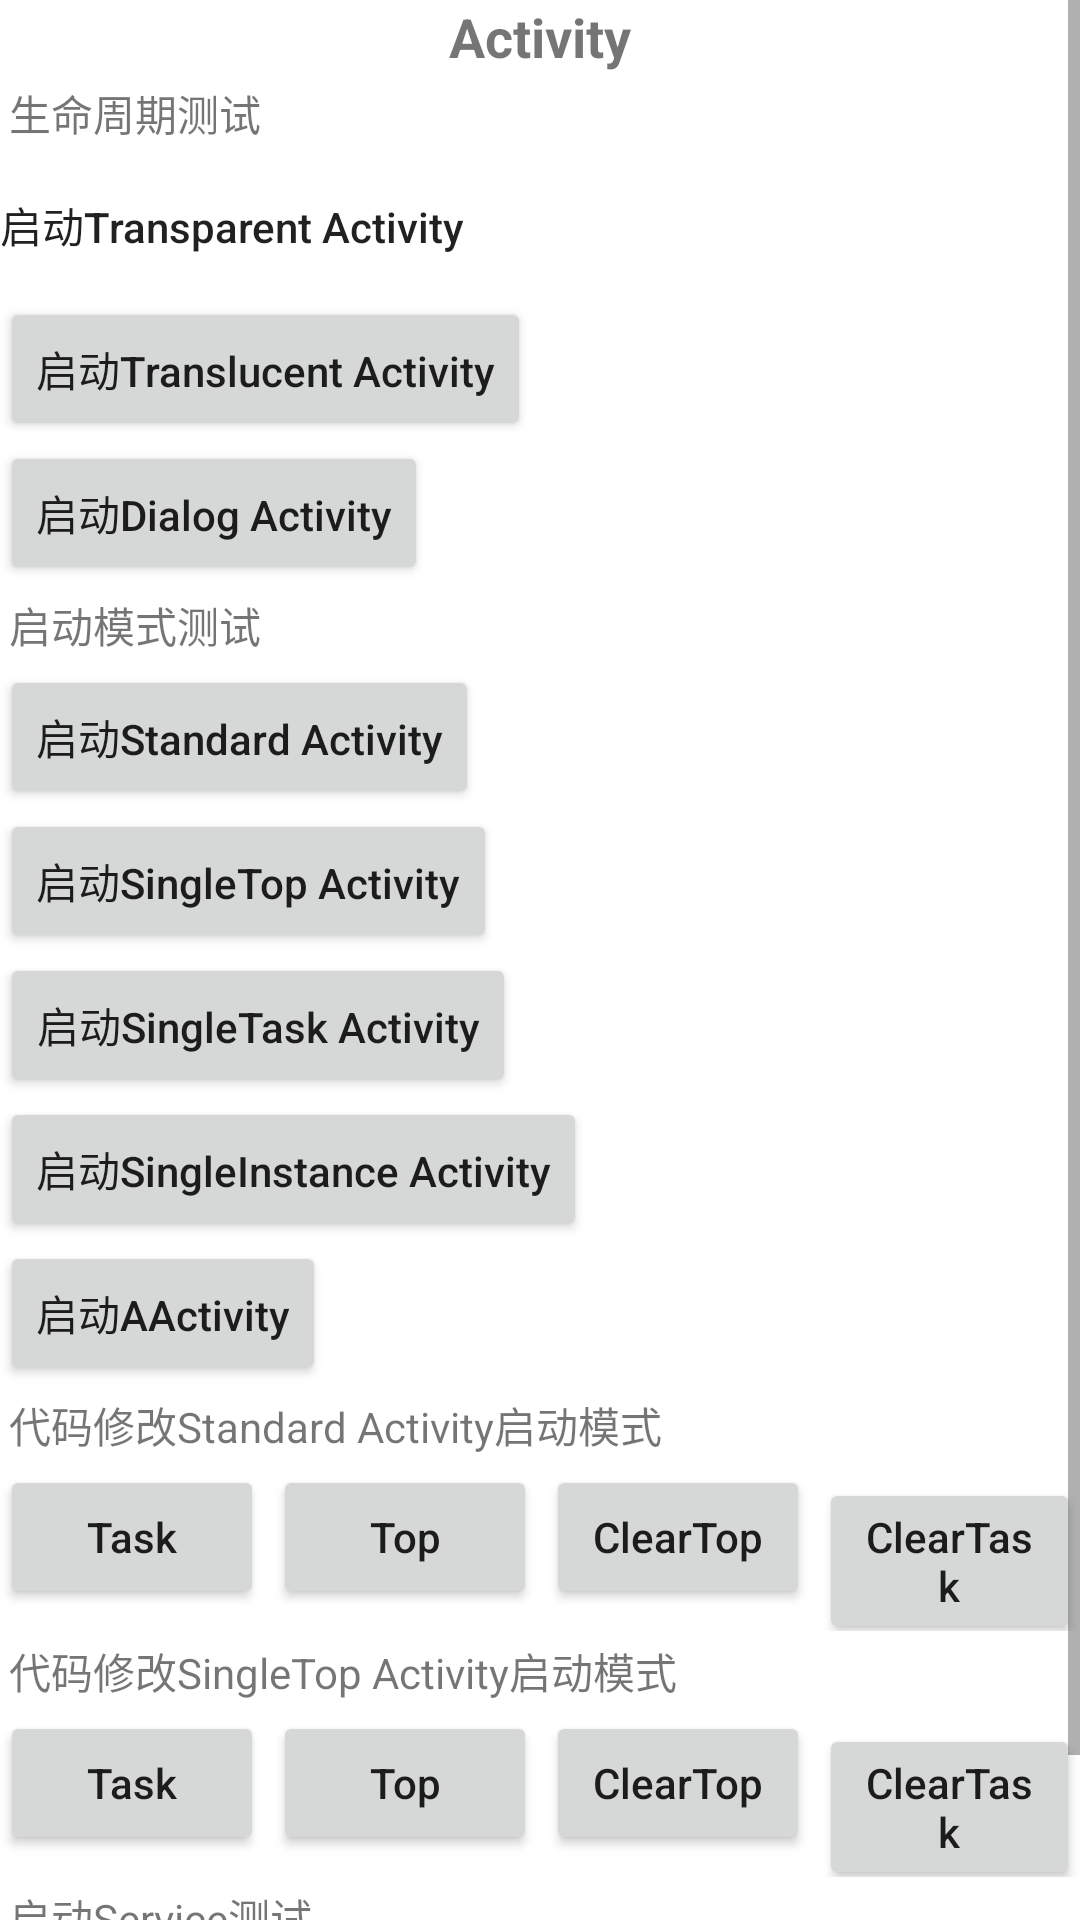

Android layout source for this screen:
<!-- AndroidManifest.xml: application theme Theme.ReLearnAndroid -->
<!-- res/layout/activity_a.xml -->
<?xml version="1.0" encoding="utf-8"?>
<ScrollView xmlns:android="http://schemas.android.com/apk/res/android"
    android:layout_width="match_parent"
    android:layout_height="match_parent">

    <LinearLayout
        android:layout_width="match_parent"
        android:layout_height="match_parent"
        android:orientation="vertical">

        <TextView
            android:id="@+id/tv_activity_name"
            android:layout_width="match_parent"
            android:layout_height="wrap_content"
            android:gravity="center"
            android:text="Activity"
            android:textSize="18sp"
            android:textStyle="bold" />

        <TextView
            android:layout_width="wrap_content"
            android:layout_height="wrap_content"
            android:layout_margin="3dp"
            android:text="生命周期测试" />

        <Button
            android:id="@+id/button"
            android:layout_width="wrap_content"
            android:layout_height="wrap_content"
            android:text="启动Transparent Activity"
            android:background="@drawable/drawable_test"
            android:textAllCaps="false" />

        <Button
            android:id="@+id/button2"
            android:layout_width="wrap_content"
            android:layout_height="wrap_content"
            android:text="启动Translucent Activity"
            android:textAllCaps="false" />

        <Button
            android:id="@+id/button3"
            android:layout_width="wrap_content"
            android:layout_height="wrap_content"
            android:text="启动Dialog Activity"
            android:textAllCaps="false" />

        <TextView
            android:layout_width="wrap_content"
            android:layout_height="wrap_content"
            android:layout_margin="3dp"
            android:text="启动模式测试" />

        <Button
            android:id="@+id/button4"
            android:layout_width="wrap_content"
            android:layout_height="wrap_content"
            android:text="启动Standard Activity"
            android:textAllCaps="false" />

        <Button
            android:id="@+id/button5"
            android:layout_width="wrap_content"
            android:layout_height="wrap_content"
            android:text="启动SingleTop Activity"
            android:textAllCaps="false" />

        <Button
            android:id="@+id/button6"
            android:layout_width="wrap_content"
            android:layout_height="wrap_content"
            android:text="启动SingleTask Activity"
            android:textAllCaps="false" />

        <Button
            android:id="@+id/button7"
            android:layout_width="wrap_content"
            android:layout_height="wrap_content"
            android:text="启动SingleInstance Activity"
            android:textAllCaps="false" />

        <Button
            android:id="@+id/button8"
            android:layout_width="wrap_content"
            android:layout_height="wrap_content"
            android:text="启动AActivity"
            android:textAllCaps="false" />

        <TextView
            android:layout_width="wrap_content"
            android:layout_height="wrap_content"
            android:layout_margin="3dp"
            android:text="代码修改Standard Activity启动模式" />

        <LinearLayout
            android:layout_width="match_parent"
            android:layout_height="wrap_content"
            android:orientation="horizontal">

            <Button
                android:id="@+id/button9"
                android:layout_width="wrap_content"
                android:layout_height="wrap_content"
                android:text="Task"
                android:textAllCaps="false" />

            <Button
                android:id="@+id/button10"
                android:layout_width="wrap_content"
                android:layout_height="wrap_content"
                android:layout_marginLeft="3dp"
                android:text="Top"
                android:textAllCaps="false" />

            <Button
                android:id="@+id/button11"
                android:layout_width="wrap_content"
                android:layout_height="wrap_content"
                android:layout_marginLeft="3dp"
                android:text="ClearTop"
                android:textAllCaps="false" />

            <Button
                android:id="@+id/button12"
                android:layout_width="wrap_content"
                android:layout_height="wrap_content"
                android:layout_marginLeft="3dp"
                android:text="ClearTask"
                android:textAllCaps="false" />
        </LinearLayout>

        <TextView
            android:layout_width="wrap_content"
            android:layout_height="wrap_content"
            android:layout_margin="3dp"
            android:text="代码修改SingleTop Activity启动模式" />

        <LinearLayout
            android:layout_width="match_parent"
            android:layout_height="wrap_content"
            android:orientation="horizontal">

            <Button
                android:id="@+id/button13"
                android:layout_width="wrap_content"
                android:layout_height="wrap_content"
                android:text="Task"
                android:textAllCaps="false" />

            <Button
                android:id="@+id/button14"
                android:layout_width="wrap_content"
                android:layout_height="wrap_content"
                android:layout_marginLeft="3dp"
                android:text="Top"
                android:textAllCaps="false" />

            <Button
                android:id="@+id/button15"
                android:layout_width="wrap_content"
                android:layout_height="wrap_content"
                android:layout_marginLeft="3dp"
                android:text="ClearTop"
                android:textAllCaps="false" />

            <Button
                android:id="@+id/button16"
                android:layout_width="wrap_content"
                android:layout_height="wrap_content"
                android:layout_marginLeft="3dp"
                android:text="ClearTask"
                android:textAllCaps="false" />
        </LinearLayout>

        <LinearLayout
            android:layout_width="match_parent"
            android:layout_height="wrap_content"
            android:orientation="horizontal">

        </LinearLayout>

        <TextView
            android:layout_width="wrap_content"
            android:layout_height="wrap_content"
            android:layout_margin="3dp"
            android:text="启动Service测试" />

        <LinearLayout
            android:layout_width="match_parent"
            android:layout_height="wrap_content"
            android:orientation="horizontal">

            <Button
                android:id="@+id/button33"
                android:layout_width="wrap_content"
                android:layout_height="wrap_content"
                android:text="启动服务"
                android:textAllCaps="false" />

            <Button
                android:id="@+id/button34"
                android:layout_width="wrap_content"
                android:layout_height="wrap_content"
                android:layout_marginLeft="3dp"
                android:text="停止服务"
                android:textAllCaps="false" />

            <Button
                android:id="@+id/button35"
                android:layout_width="wrap_content"
                android:layout_height="wrap_content"
                android:layout_marginLeft="3dp"
                android:text="绑定服务"
                android:textAllCaps="false" />

            <Button
                android:id="@+id/button36"
                android:layout_width="wrap_content"
                android:layout_height="wrap_content"
                android:layout_marginLeft="3dp"
                android:text="解绑服务"
                android:textAllCaps="false" />
        </LinearLayout>

    </LinearLayout>
</ScrollView>
<!-- resources referenced by this layout -->
<resources>
  <!-- drawable drawable_test (drawable) -->
  <?xml version="1.0" encoding="utf-8"?>
  <cn.roy.relearn.android.custom.ShadowDrawable xmlns:android="http://schemas.android.com/apk/res/android"
      xmlns:app="http://schemas.android.com/apk/res-auto"
      android:shape="rectangle">
  
      <corners
          android:bottomLeftRadius="5dp"
          android:bottomRightRadius="5dp"
          android:topLeftRadius="5dp"
          android:topRightRadius="5dp" />
  
      <padding
          android:bottom="5dp"
          android:left="5dp"
          android:right="5dp"
          android:top="5dp" />
  
      <solid android:color="#efefef" />
  
  
  
  
  
  </cn.roy.relearn.android.custom.ShadowDrawable>
  <style name="Theme.ReLearnAndroid" parent="Theme.MaterialComponents.DayNight.DarkActionBar">
          
          <item name="colorPrimary">@color/purple_500</item>
          <item name="colorPrimaryVariant">@color/purple_700</item>
          <item name="colorOnPrimary">@color/white</item>
          
          <item name="colorSecondary">@color/teal_200</item>
          <item name="colorSecondaryVariant">@color/teal_700</item>
          <item name="colorOnSecondary">@color/black</item>
          
          <item name="android:statusBarColor" tools:targetApi="l">?attr/colorPrimaryVariant</item>
          
      </style>
  <!-- not gathered from this repository: default colours our renderer supplied (Android Studio template values) -->
  <color name="purple_500">#FF6200EE</color>
  <color name="purple_700">#FF3700B3</color>
  <color name="teal_200">#FF03DAC5</color>
  <color name="teal_700">#FF018786</color>
  <color name="black">#FF000000</color>
  <color name="white">#FFFFFFFF</color>
</resources>
